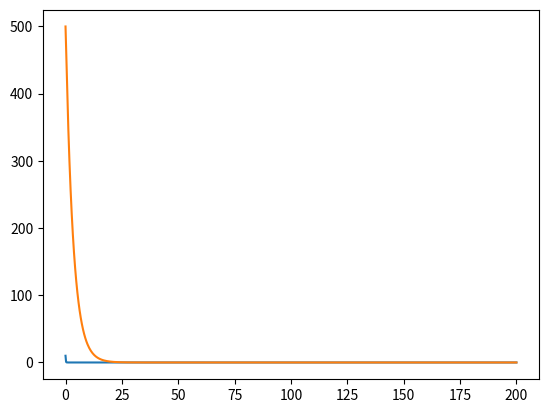
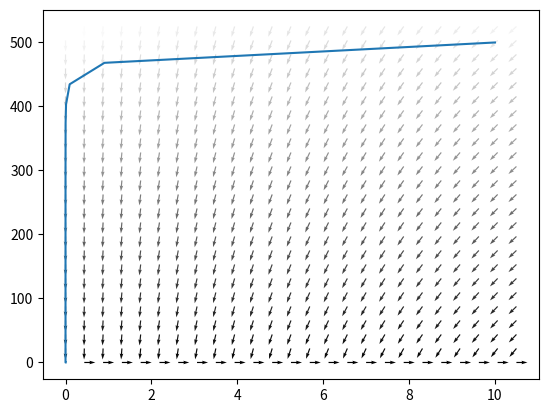
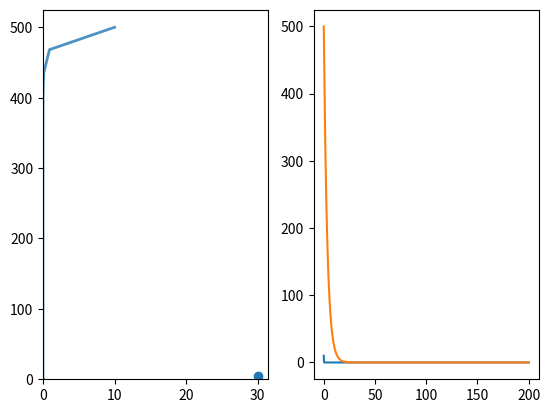
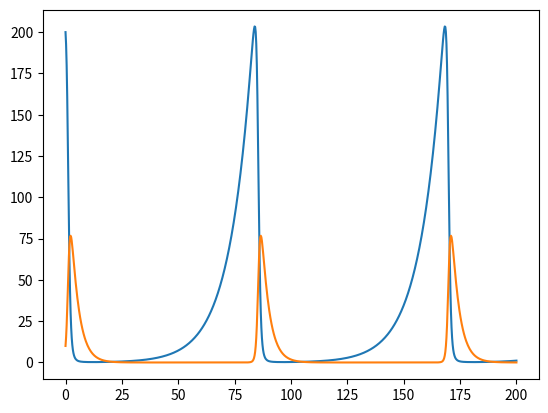
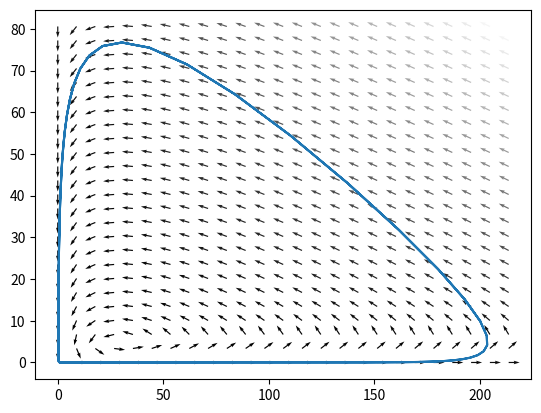
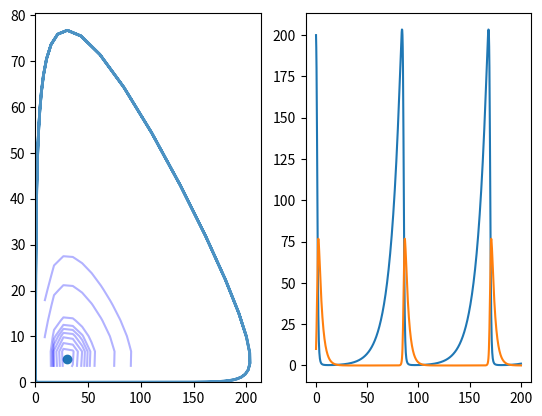
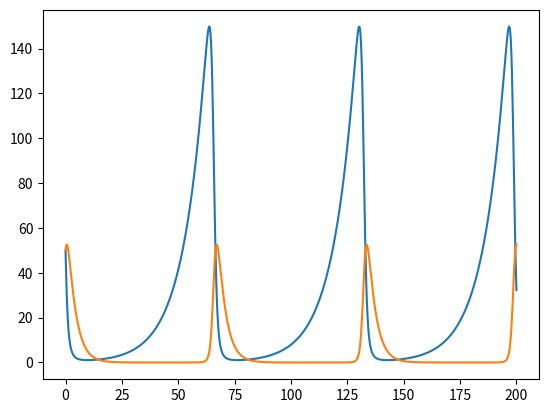
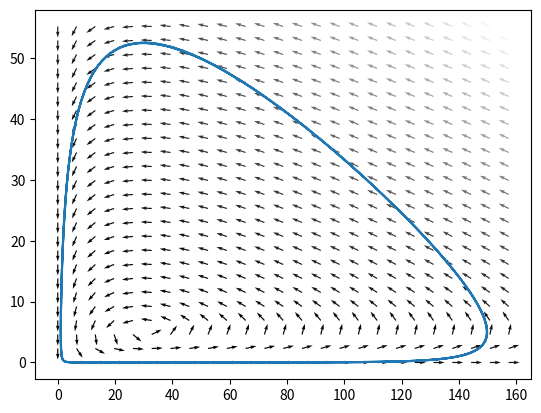
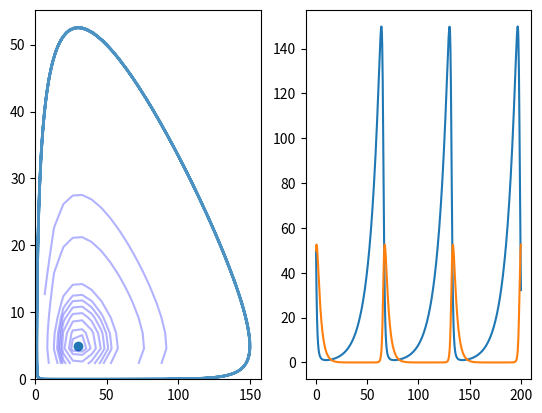

Recreate these plots in Python, in order.
import numpy as np
import matplotlib.pyplot as plt
from scipy.integrate import odeint
# Parámetros
a = 0.1
b = 0.02
c = 0.3
d = 0.01
# Condiciones para integración
tf = 200
N = 800

def getSolucion(x0, y0):
    conds_iniciales = np.array([x0, y0])

    t = np.linspace(0, tf, N)
    solucion = odeint(df_dt, conds_iniciales, t, args=(a, b, c, d))

    return {'solucion': solucion, 't': t}

def df_dt(x, t, a, b, c, d):
    dx = a * x[0] - b * x[0] * x[1]
    dy = - c * x[1] + d * x[0] * x[1]
    return np.array([dx, dy])
def getDiagramaDeComportamiento(x0, y0, name):
    datos_solucion = getSolucion(x0, y0)
    solucion = datos_solucion['solucion']
    t = datos_solucion['t']
    plt.plot(t, solucion[:, 0], label='presa')
    plt.plot(t, solucion[:, 1], label='depredador')
    plt.savefig(name + '_comportamiento.png')
    plt.close()
def getDiagramaDeFases(x0, y0, name):
    datos_solucion = getSolucion(x0, y0)
    solucion = datos_solucion['solucion']

    x_max = np.max(solucion[:, 0]) * 1.05
    y_max = np.max(solucion[:, 1]) * 1.05
    x = np.linspace(0, x_max, 25)
    y = np.linspace(0, y_max, 25)
    xx, yy = np.meshgrid(x, y)
    uu, vv = df_dt((xx, yy), 0, a, b, c, d)
    norm = np.sqrt(uu ** 2 + vv ** 2)
    uu = uu / norm
    vv = vv / norm
    plt.quiver(xx, yy, uu, vv, norm, cmap=plt.cm.gray)
    plt.plot(solucion[:, 0], solucion[:, 1])
    plt.savefig(name + '_fases.png')
    plt.close()

def getPuntoDeEquilibrio(x0, y0, name):
    datos_solucion = getSolucion(x0, y0)
    solucion = datos_solucion['solucion']
    t = datos_solucion['t']
    def C(x, y, a, b, c, d):
        return a * np.log(y) - b * y + c * np.log(x) - d * x
    fig, ax = plt.subplots(1,2)
    ax[0].plot(solucion[:, 0], solucion[:, 1], lw=2, alpha=0.8)
    ax[0].scatter(c/d, a/b)
    levels = (0.5, 0.6, 0.7, 0.72, 0.73, 0.74, 0.75, 0.76, 0.77, 0.775, 0.78, 0.781)
    x_max = np.max(solucion[:, 0]) * 1.05
    y_max = np.max(solucion[:, 1]) * 1.05
    x = np.linspace(0, x_max, 25)
    y = np.linspace(0, y_max, 25)
    xx, yy = np.meshgrid(x, y)
    constant = C(xx, yy, a, b, c, d)
    ax[0].contour(xx, yy, constant, levels, colors='blue', alpha=0.3)
    ax[1].plot(t, solucion[:, 0], label='presa')
    ax[1].plot(t, solucion[:, 1], label='depredador')
    plt.savefig(name + '_equilibrio.png')
    plt.close()

#condiciones iniciales para 3 ejemplos
params = {
    'initial1': {'x0': 10,'y0': 500},
    'initial2': {'x0': 200,'y0': 10},
    'initial3': {'x0': 50,'y0': 50}
}
#iteramos los datos y la salidas son 3 imagenes en la raiz del mismo proyecto
for i, condition in params.items():
    getDiagramaDeComportamiento(condition['x0'], condition['y0'], i)
    getDiagramaDeFases(condition['x0'], condition['y0'], i)
    getPuntoDeEquilibrio(condition['x0'], condition['y0'], i)
